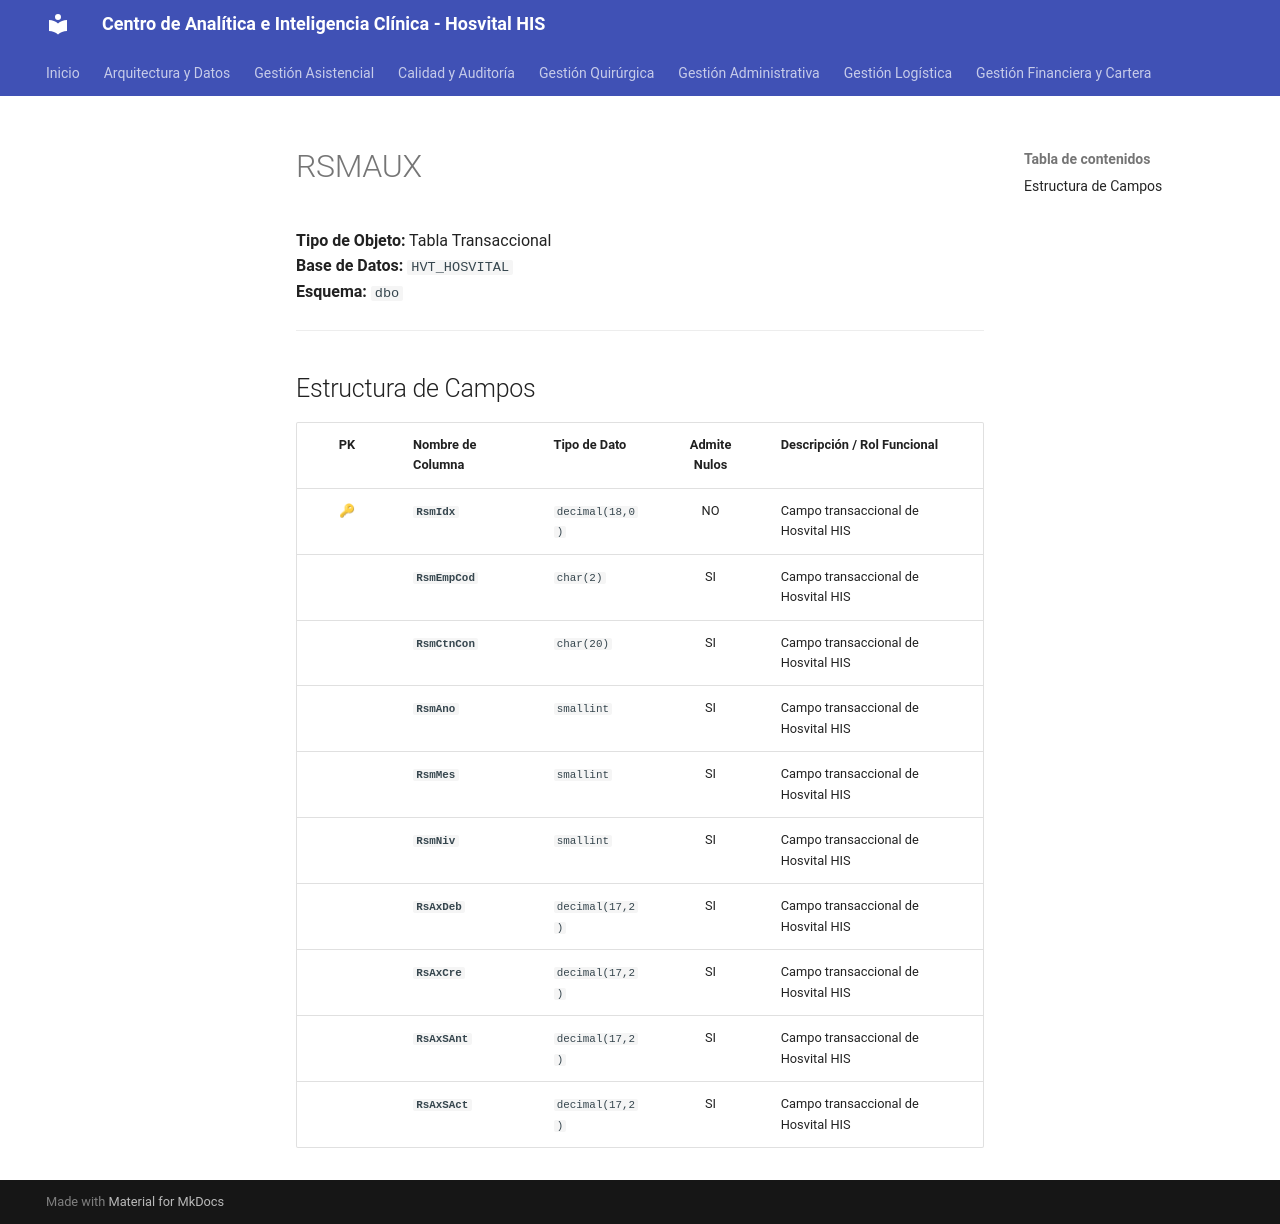

repository: SoporteSaludtech/superset-docs · page: diccionario-general/RSMAUX/index.html · generator: mkdocs

# RSMAUX

**Tipo de Objeto:** Tabla Transaccional  
**Base de Datos:** `HVT_HOSVITAL`  
**Esquema:** `dbo`

---

## Estructura de Campos

| PK | Nombre de Columna | Tipo de Dato | Admite Nulos | Descripción / Rol Funcional |
| :-: | :--- | :--- | :-: | :--- |
| 🔑 | **`RsmIdx`** | `decimal(18,0)` | NO | Campo transaccional de Hosvital HIS |
|  | **`RsmEmpCod`** | `char(2)` | SI | Campo transaccional de Hosvital HIS |
|  | **`RsmCtnCon`** | `char(20)` | SI | Campo transaccional de Hosvital HIS |
|  | **`RsmAno`** | `smallint` | SI | Campo transaccional de Hosvital HIS |
|  | **`RsmMes`** | `smallint` | SI | Campo transaccional de Hosvital HIS |
|  | **`RsmNiv`** | `smallint` | SI | Campo transaccional de Hosvital HIS |
|  | **`RsAxDeb`** | `decimal(17,2)` | SI | Campo transaccional de Hosvital HIS |
|  | **`RsAxCre`** | `decimal(17,2)` | SI | Campo transaccional de Hosvital HIS |
|  | **`RsAxSAnt`** | `decimal(17,2)` | SI | Campo transaccional de Hosvital HIS |
|  | **`RsAxSAct`** | `decimal(17,2)` | SI | Campo transaccional de Hosvital HIS |
